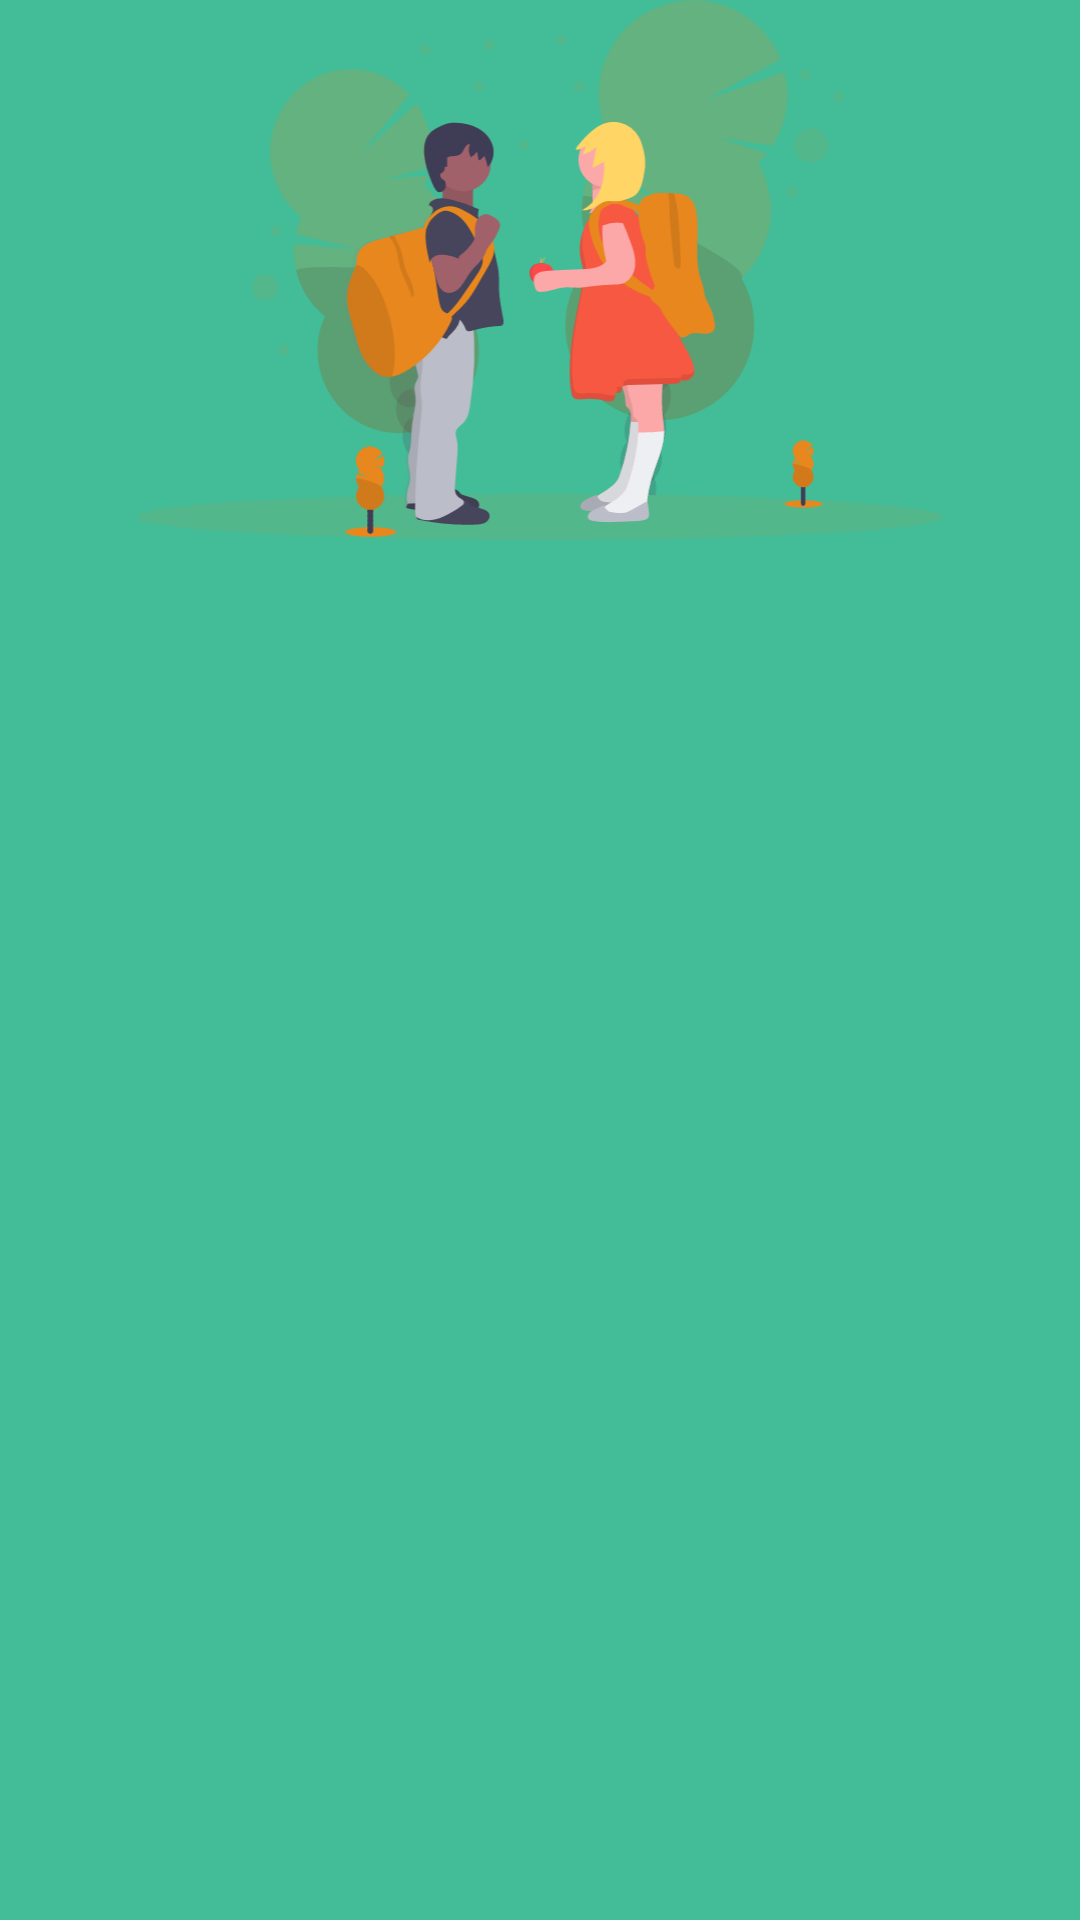

This screen was rendered from an Android layout file. Write that file and the resources it references.
<!-- AndroidManifest.xml: application theme Theme.ParcheUd -->
<!-- res/layout/encabezadomenu_layout.xml -->
<?xml version="1.0" encoding="utf-8"?>
<androidx.constraintlayout.widget.ConstraintLayout xmlns:android="http://schemas.android.com/apk/res/android"
    xmlns:app="http://schemas.android.com/apk/res-auto"
    xmlns:tools="http://schemas.android.com/tools"
    android:layout_width="match_parent"
    android:layout_height="wrap_content"
    android:background="@color/colorPrimario">

    <ImageView
        android:id="@+id/imageView4"
        android:layout_width="wrap_content"
        android:layout_height="180dp"
        app:layout_constraintEnd_toEndOf="parent"
        app:layout_constraintStart_toStartOf="parent"
        app:layout_constraintTop_toTopOf="parent"
        app:srcCompat="@drawable/amigoslogin2" />
</androidx.constraintlayout.widget.ConstraintLayout>
<!-- resources referenced by this layout -->
<resources>
  <color name="colorPrimario">#43BD98</color>
  <!-- drawable amigoslogin2: vector/xml drawable (drawable, 37582 chars, omitted) -->
  <style name="Theme.ParcheUd" parent="Theme.MaterialComponents.DayNight.NoActionBar">
          
          <item name="colorPrimary">@color/colorPrimario</item>
          <item name="colorPrimaryVariant">@color/colorPrimario</item>
          <item name="colorOnPrimary">@color/white</item>
          
          <item name="colorSecondary">@color/colorPrimario</item>
          <item name="colorSecondaryVariant">@color/colorPrimario</item>
          <item name="colorOnSecondary">@color/black</item>
          
          <item name="android:statusBarColor">?attr/colorPrimaryVariant</item>
          
      </style>
  <color name="white">#FFFFFFFF</color>
  <color name="black">#FF000000</color>
</resources>
